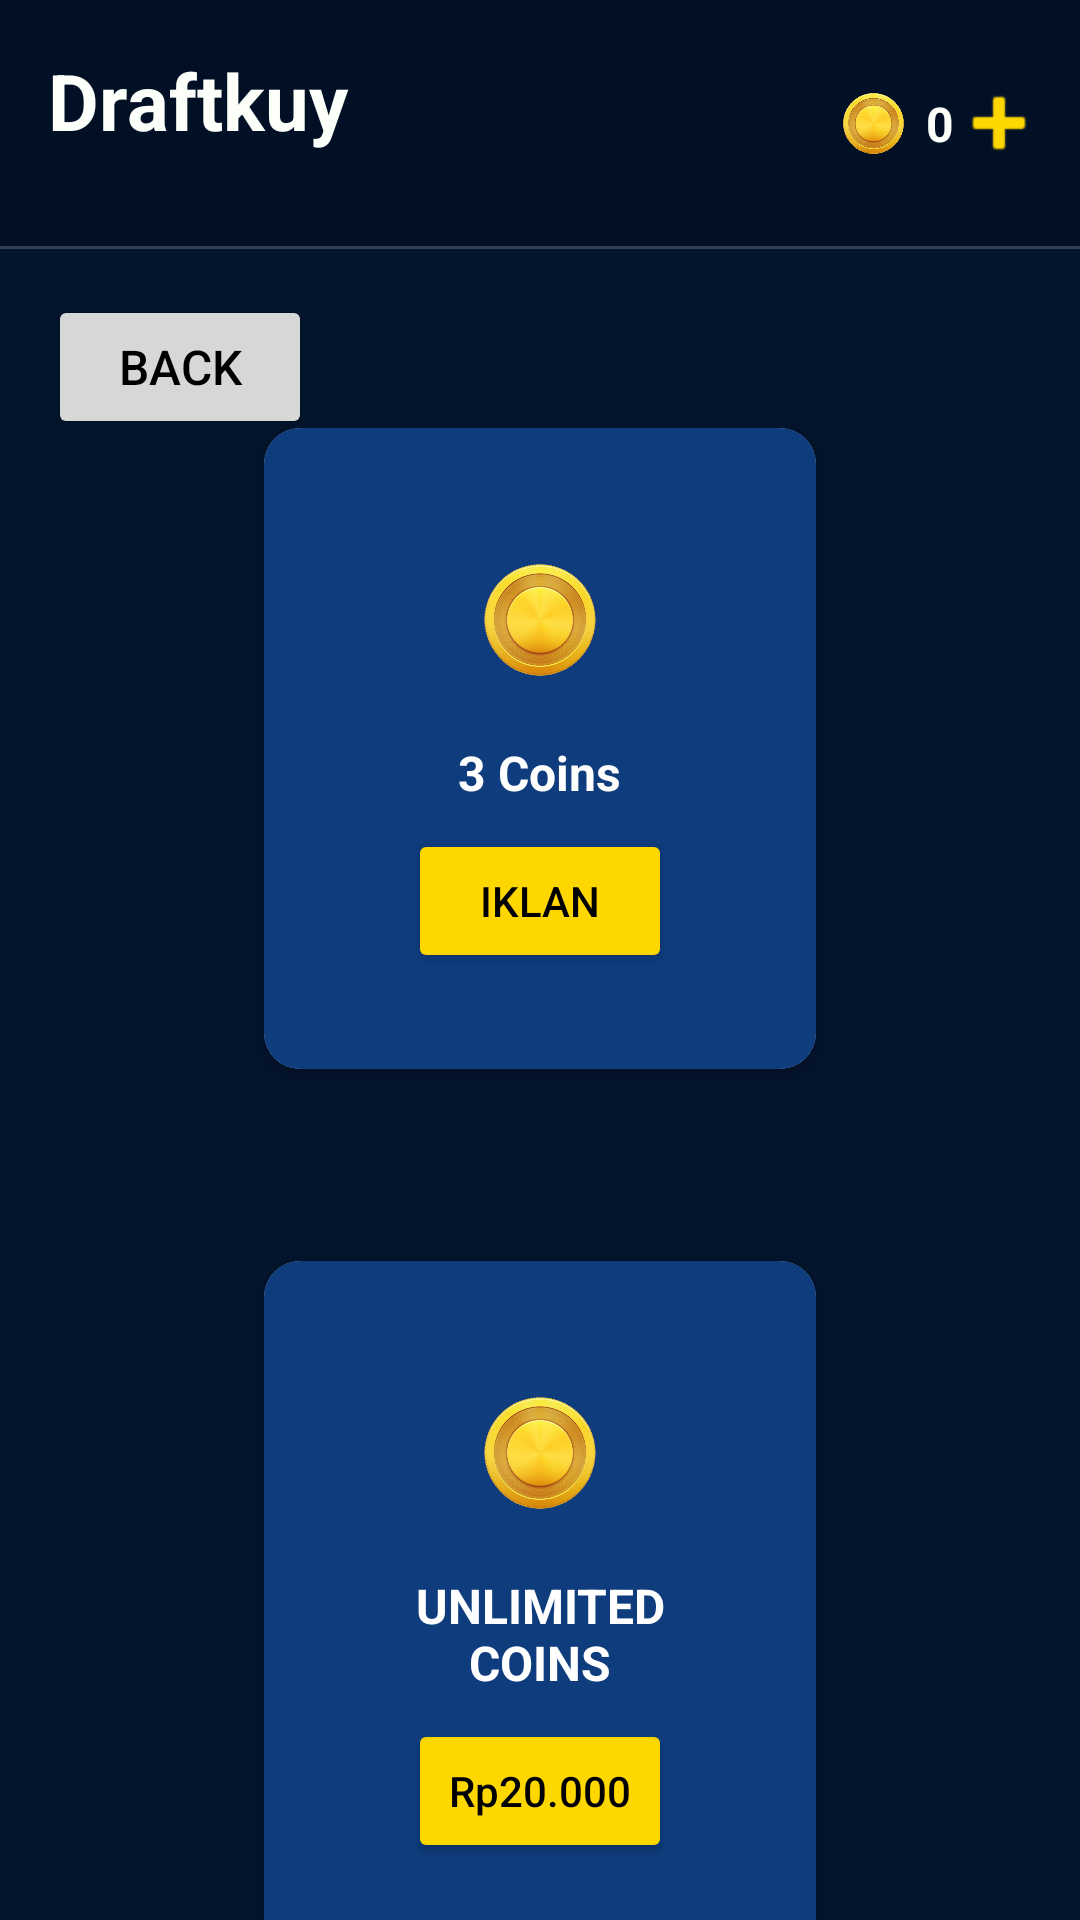

Layout XML and referenced resources for this Android screen:
<!-- AndroidManifest.xml: application theme Theme.DraftKuy -->
<!-- res/layout/activity_topup.xml -->
<?xml version="1.0" encoding="utf-8"?>
<androidx.constraintlayout.widget.ConstraintLayout
    xmlns:android="http://schemas.android.com/apk/res/android"
    xmlns:app="http://schemas.android.com/apk/res-auto"
    android:layout_width="match_parent"
    android:layout_height="match_parent"
    android:background="#03142c">

    
    <androidx.constraintlayout.widget.ConstraintLayout
        android:id="@+id/header"
        android:layout_width="match_parent"
        android:layout_height="wrap_content"
        android:padding="16dp"
        android:background="#021025"
        app:layout_constraintEnd_toEndOf="parent"
        app:layout_constraintStart_toStartOf="parent"
        app:layout_constraintTop_toTopOf="parent">

        <TextView
            android:id="@+id/tvAppTitle"
            android:layout_width="0dp"
            android:layout_height="wrap_content"
            android:paddingBottom="15dp"
            android:text="@string/app_name"
            android:textColor="#fcfffa"
            android:textSize="26sp"
            android:textStyle="bold"
            android:maxLines="1"
            android:ellipsize="end"
            app:layout_constraintStart_toStartOf="parent"
            app:layout_constraintEnd_toStartOf="@id/layoutCoin"
            app:layout_constraintTop_toTopOf="parent"
            app:layout_constraintBottom_toBottomOf="parent"
            app:layout_constraintHorizontal_bias="0" />

        <LinearLayout
            android:id="@+id/layoutCoin"
            android:layout_width="wrap_content"
            android:layout_height="wrap_content"
            android:orientation="horizontal"
            android:gravity="center_vertical"
            app:layout_constraintEnd_toEndOf="parent"
            app:layout_constraintTop_toTopOf="parent"
            app:layout_constraintBottom_toBottomOf="parent">

            <ImageView
                android:id="@+id/ivCoin"
                android:layout_width="35dp"
                android:layout_height="35dp"
                android:src="@drawable/coin"
                android:contentDescription="Coin"
                android:layout_marginEnd="0dp" />

            <TextView
                android:id="@+id/txtCoin"
                android:layout_width="wrap_content"
                android:layout_height="wrap_content"
                android:text="@string/coin_balance"
                android:textColor="#fcfffa"
                android:textSize="16sp"
                android:textStyle="bold"
                android:layout_marginEnd="4dp" />

            <ImageButton
                android:id="@+id/btnTopUp"
                android:layout_width="22dp"
                android:layout_height="22dp"
                android:background="@android:color/transparent"
                android:src="@android:drawable/ic_input_add"
                android:contentDescription="Top Up"
                app:tint="#FFD700"/>
        </LinearLayout>

    </androidx.constraintlayout.widget.ConstraintLayout>
    
    <View
        android:id="@+id/divider1"
        android:layout_width="0dp"
        android:layout_height="1dp"
        android:background="#334155"
        android:layout_marginBottom="16dp"
        app:layout_constraintTop_toBottomOf="@id/header"
        app:layout_constraintStart_toStartOf="parent"
        app:layout_constraintEnd_toEndOf="parent"/>

    <androidx.constraintlayout.widget.ConstraintLayout
        android:id="@+id/back"
        android:layout_width="0dp"
        android:layout_height="wrap_content"
        android:layout_marginLeft="16dp"
        app:layout_constraintBottom_toBottomOf="parent"
        app:layout_constraintHorizontal_bias="0.0"
        app:layout_constraintStart_toStartOf="parent"
        app:layout_constraintTop_toBottomOf="@id/header"
        app:layout_constraintVertical_bias="0.032">

        <Button
            android:id="@+id/btnBack"
            android:layout_width="wrap_content"
            android:layout_height="wrap_content"
            android:text="Back"
            android:textSize="16dp"

            android:textColor="@color/black"
            app:layout_constraintTop_toTopOf="parent"
            app:layout_constraintStart_toStartOf="parent"
            app:layout_constraintEnd_toEndOf="parent"
            app:layout_constraintBottom_toBottomOf="parent" />

    </androidx.constraintlayout.widget.ConstraintLayout>


    <androidx.constraintlayout.widget.ConstraintLayout
        android:id="@+id/topup"
        android:layout_width="0dp"
        android:layout_height="wrap_content"
        app:layout_constraintBottom_toBottomOf="parent"
        app:layout_constraintEnd_toEndOf="parent"
        app:layout_constraintHorizontal_bias="0.0"
        app:layout_constraintStart_toStartOf="parent"
        app:layout_constraintTop_toBottomOf="@id/back"
        app:layout_constraintVertical_bias="0.227">

        <LinearLayout
            android:id="@+id/layoutTopupPilihan"
            android:layout_width="200dp"
            android:layout_height="wrap_content"
            android:gravity="center"
            android:orientation="vertical"
            app:layout_constraintEnd_toEndOf="parent"
            app:layout_constraintStart_toStartOf="parent">

            
            <androidx.cardview.widget.CardView
                android:layout_width="match_parent"
                android:layout_height="wrap_content"
                android:layout_marginHorizontal="8dp"
                android:layout_marginBottom="64dp"
                android:background="#0e3c7d"
                app:cardCornerRadius="12dp"
                app:cardElevation="4dp">

                <LinearLayout
                    android:layout_width="match_parent"
                    android:layout_height="wrap_content"
                    android:background="#0e3c7d"
                    android:gravity="center"
                    android:orientation="vertical"
                    android:padding="32dp">>

                    <ImageView
                        android:layout_width="64dp"
                        android:layout_height="64dp"
                        android:contentDescription="Coin"
                        android:src="@drawable/coin" />

                    <TextView
                        android:layout_width="wrap_content"
                        android:layout_height="wrap_content"
                        android:layout_marginTop="8dp"
                        android:text="3 Coins"
                        android:textColor="#FFFFFF"
                        android:textSize="16sp"
                        android:textStyle="bold" />

                    <Button
                        android:id="@+id/btnAds"
                        android:layout_width="wrap_content"
                        android:layout_height="wrap_content"
                        android:layout_marginTop="8dp"
                        android:backgroundTint="#FFD700"
                        android:text="Iklan"
                        android:textColor="#000000" />
                </LinearLayout>
            </androidx.cardview.widget.CardView>

            
            <androidx.cardview.widget.CardView
                android:layout_width="match_parent"
                android:layout_height="wrap_content"
                android:layout_marginHorizontal="8dp"
                android:background="#1c1c1c"
                app:cardCornerRadius="12dp"
                app:cardElevation="4dp">

                <LinearLayout
                    android:layout_width="match_parent"
                    android:layout_height="wrap_content"
                    android:background="#0e3c7d"
                    android:gravity="center"
                    android:orientation="vertical"
                    android:padding="32dp">

                    <ImageView
                        android:layout_width="64dp"
                        android:layout_height="64dp"
                        android:contentDescription="Coin"
                        android:src="@drawable/coin" />

                    <TextView
                        android:layout_width="wrap_content"
                        android:layout_height="wrap_content"
                        android:layout_marginTop="8dp"
                        android:text="UNLIMITED COINS"
                        android:gravity="center"
                        android:textColor="#FFFFFF"
                        android:textSize="16sp"
                        android:textStyle="bold" />

                    <Button
                        android:id="@+id/btnTopup20K"
                        android:layout_width="wrap_content"
                        android:layout_height="wrap_content"
                        android:layout_marginTop="8dp"
                        android:backgroundTint="#FFD700"
                        android:text="Rp20.000"
                        android:textAllCaps="false"
                        android:textColor="#000000" />
                </LinearLayout>
            </androidx.cardview.widget.CardView>

        </LinearLayout>


    </androidx.constraintlayout.widget.ConstraintLayout>
</androidx.constraintlayout.widget.ConstraintLayout>
<!-- resources referenced by this layout -->
<resources>
  <color name="black">#FF000000</color>
  <!-- drawable coin: png bitmap (drawable, 171101 bytes) -->
  <string name="app_name">Draftkuy</string>
  <string name="coin_balance">0</string>
  <style name="Theme.DraftKuy" parent="Theme.MaterialComponents.DayNight.DarkActionBar">
          
          <item name="colorPrimary">@color/dark_blue</item>
          <item name="colorPrimaryVariant">@color/deep_blue</item>
          <item name="colorOnPrimary">@color/text_primary</item>
  
          
          <item name="colorSecondary">@color/gold</item>
          <item name="colorSecondaryVariant">@color/dark_gold</item>
          <item name="colorOnSecondary">@color/black</item>
  
          
          <item name="android:statusBarColor">@color/deep_blue</item>
          <item name="android:navigationBarColor">@color/deep_blue</item>
  
          
          <item name="android:windowBackground">@color/deep_blue</item>
          <item name="android:windowLightStatusBar">false</item>
  
          
          <item name="android:textColorPrimary">@color/text_primary</item>
          <item name="android:textColorSecondary">@color/text_secondary</item>
          <item name="android:textColorHint">@color/text_secondary</item>
  
          
          <item name="materialButtonStyle">@style/ButtonStyle.DraftKuy</item>
          <item name="editTextStyle">@style/EditTextStyle.DraftKuy</item>
      </style>
  <color name="dark_blue">#03142C</color>
  <color name="deep_blue">#020D1F</color>
  <color name="text_primary">#F8F9FA</color>
  <color name="gold">#FFD700</color>
  <color name="dark_gold">#FFC000</color>
  <color name="text_secondary">#ADB5BD</color>
  <style name="ButtonStyle.DraftKuy" parent="Widget.AppCompat.Button">
          <item name="android:background">@drawable/bg_button_gold</item>
          <item name="android:textColor">@color/white</item>
          <item name="android:paddingLeft">24dp</item>
          <item name="android:paddingRight">24dp</item>
          <item name="android:paddingTop">12dp</item>
          <item name="android:paddingBottom">12dp</item>
      </style>
  <style name="EditTextStyle.DraftKuy" parent="Widget.AppCompat.EditText">
          <item name="android:textColor">@color/white</item>
          <item name="android:textColorHint">@color/text_secondary</item>
          <item name="colorControlNormal">@color/gold</item>
          <item name="colorControlActivated">@color/gold</item>
          <item name="colorControlHighlight">@color/gold</item>
          <item name="android:paddingTop">12dp</item>
          <item name="android:paddingBottom">12dp</item>
      </style>
  <!-- drawable bg_button_gold (drawable) -->
  <?xml version="1.0" encoding="utf-8"?>
  <shape xmlns:android="http://schemas.android.com/apk/res/android">
      <solid android:color="@color/gold"/>
      <corners android:radius="24dp"/>
      <padding
          android:left="24dp"
          android:top="12dp"
          android:right="24dp"
          android:bottom="12dp"/>
  </shape>
  <color name="white">#FFFFFFFF</color>
</resources>
